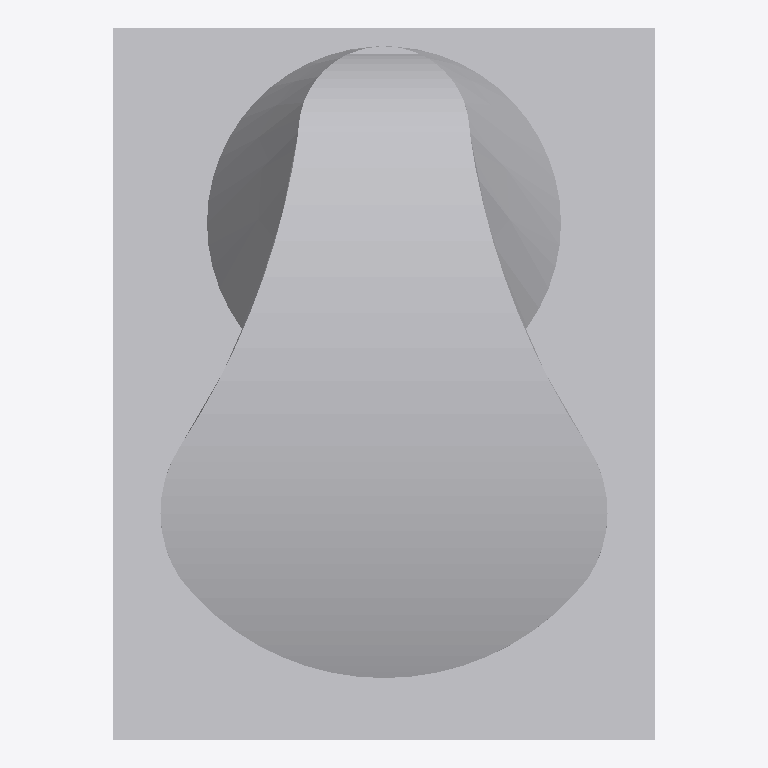
Plan cut of the same IFC building model at storey 'Port De Barcelona' (level 0.00 m, cut at 1.40 m), seen from above with north up, elements coloured by IFC class: 1 other element (light grey). No cut surface shows.
Extent 0.580 m × 0.760 m × 0.526 m (x, y, z). Storeys (1): Port De Barcelona at 0.00 m. Elements (1): 1 IfcFurnishingElement.

HEADER;
FILE_DESCRIPTION(('ViewDefinition [CoordinationView_V2.0]'),'2;1');
FILE_NAME('','',(''),(''),'','','');
FILE_SCHEMA(('IFC2X3'));
ENDSEC;
DATA;
#105=IFCPROJECT('34UKVHeH5CHvrwyycS_2aZ',$,'Port De Barcelona',$,$,'Port De Barcelona','Port De Barcelona',(#97),#92);
#130=IFCSITE('34UKVHeH5CHvrwyycS_2aX',$,'Default',$,$,#127,$,$,.ELEMENT.,(42,21,31,181945),(-71,-3,-24,-263305),0.0,$,$);
#115=IFCBUILDING('34UKVHeH5CHvrwyycS_2aY',$,'Port De Barcelona',$,$,#32,$,'Port De Barcelona',.ELEMENT.,$,$,$);
#124=IFCBUILDINGSTOREY('34UKVHeH5CHvrwyybZ1_NS',$,'Port De Barcelona',$,'Level:8mm Head',#122,$,'Port De Barcelona',.ELEMENT.,0.0);
#2505=IFCFURNISHINGELEMENT('0zev34iOj25A5RMh0MTG5U',$,'APBCN-POR-EQP-Amarrador_Noray_Deteinsa.JPG:Tipo1:1122261',$,'APBCN-POR-EQP-Amarrador_Noray_Deteinsa.JPG:Tipo1',#2503,#2498,'1122261');
ENDSEC;
